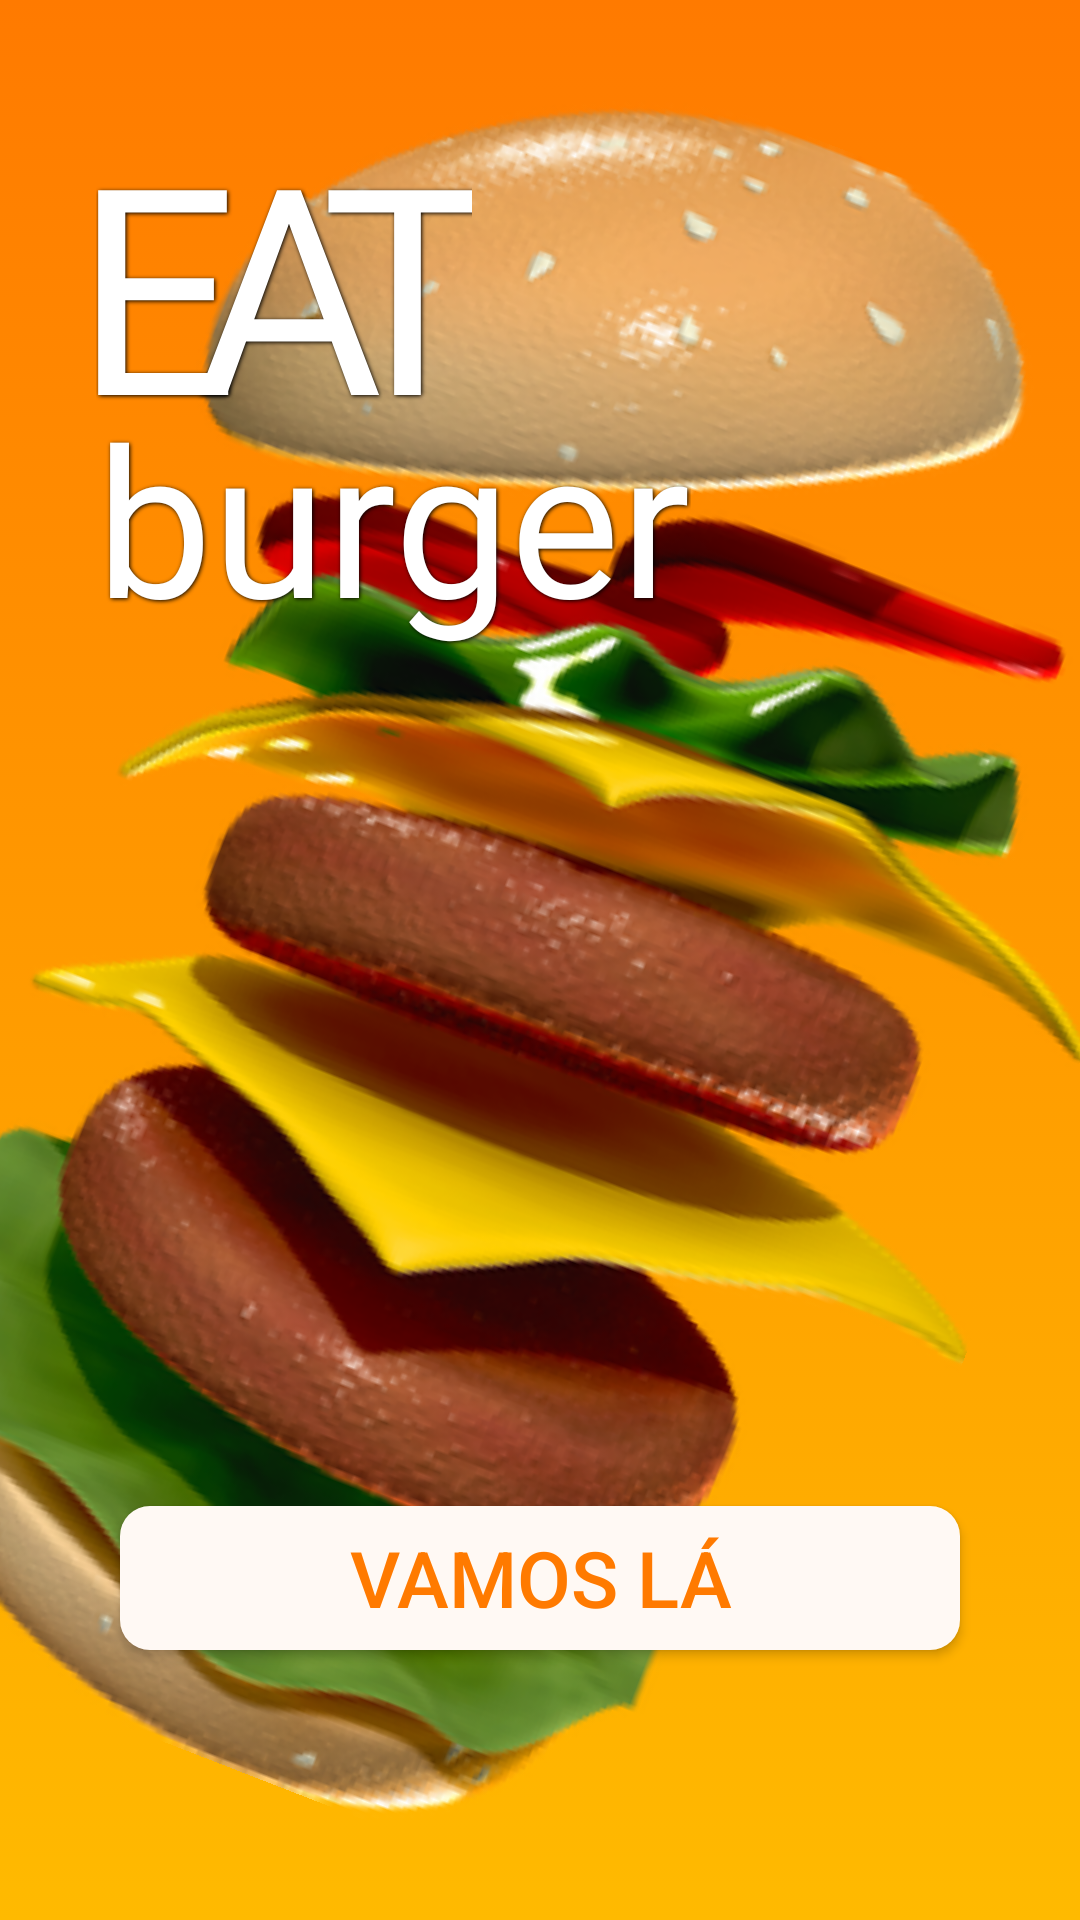

Layout XML and referenced resources for this Android screen:
<!-- AndroidManifest.xml: application theme Theme.EATburguer -->
<!-- res/layout/activity_main.xml -->
<?xml version="1.0" encoding="utf-8"?>
<RelativeLayout xmlns:android="http://schemas.android.com/apk/res/android"
    xmlns:app="http://schemas.android.com/apk/res-auto"
    android:orientation="vertical"
    xmlns:tools="http://schemas.android.com/tools"
    android:layout_width="match_parent"
    android:layout_height="match_parent"
    tools:context=".MainActivity"
    android:background="@drawable/bg_orange_gradient">

    <ImageView
        android:layout_width="match_parent"
        android:layout_height="match_parent"
        android:layout_alignParentBottom="true"
        android:rotation="21.28"
        android:src="@drawable/background_cheeseburguer" />

    <LinearLayout
        android:layout_width="wrap_content"
        android:layout_height="wrap_content"
        android:orientation="vertical"
        android:layout_marginTop="30dp"
        android:layout_marginStart="32dp">

        <TextView
            android:id="@+id/text_eat_logo"
            android:layout_width="wrap_content"
            android:layout_height="wrap_content"
            android:fontFamily="@font/montserrat_black"
            android:letterSpacing="-0.15"
            android:text="@string/app_name_part_one"
            android:textAllCaps="true"
            android:textSize="96sp"
            android:textColor="@color/white"
            android:shadowColor="@color/black"
            android:shadowDx="1"
            android:shadowDy="1"
            android:shadowRadius="3"/>

        <TextView
            android:layout_width="wrap_content"
            android:layout_height="wrap_content"
            android:layout_marginTop="-32dp"
            android:fontFamily="@font/montserrat_light"
            android:text="@string/app_name_part_two"
            android:textSize="69sp"
            android:shadowColor="@color/black"
            android:textColor="@color/white"
            android:shadowDx="1"
            android:shadowDy="1"
            android:shadowRadius="3"/>
    </LinearLayout>

    <Button
        android:id="@+id/button_goto_sheet"
        android:layout_width="match_parent"
        android:layout_height="wrap_content"
        android:layout_alignParentBottom="true"
        android:layout_marginHorizontal="40dp"
        android:layout_marginBottom="90dp"
        android:textSize="26sp"
        android:textColor="@color/orange"
        android:text="@string/text_button_introduction"
        android:background="@drawable/bg_button_pattern"
        app:backgroundTint="@null"/>

</RelativeLayout>
<!-- resources referenced by this layout -->
<resources>
  <color name="black">#FF000000</color>
  <color name="orange">#FF7A00</color>
  <color name="white">#FFFFFFFF</color>
  <!-- drawable background_cheeseburguer: png bitmap (drawable, 267052 bytes) -->
  <!-- drawable bg_button_pattern (drawable) -->
  <?xml version="1.0" encoding="utf-8"?>
  <shape xmlns:android="http://schemas.android.com/apk/res/android"
      android:shape="rectangle">
  
      <solid android:color="@color/white_gray"/>
      <corners android:radius="10dp"/>
  </shape>
  <!-- drawable bg_orange_gradient (drawable) -->
  <?xml version="1.0" encoding="utf-8"?>
  <selector xmlns:android="http://schemas.android.com/apk/res/android">
      <item>
          <shape>
              <gradient
                  android:startColor="@color/orange"
                  android:endColor="@color/yellow_orange"
                  android:angle="270"
                  android:type="linear" />
  
  
          </shape>
      </item>
  </selector>
  <string name="app_name_part_one">eat</string>
  <string name="app_name_part_two">burger</string>
  <string name="text_button_introduction">Vamos Lá</string>
  <style name="Theme.EATburguer" parent="Base.Theme.EATburguer" />
  <color name="white_gray">#FFF9F4</color>
  <color name="yellow_orange">#FFBA00</color>
  <style name="Base.Theme.EATburguer" parent="Theme.Material3.DayNight.NoActionBar">
          
          
      </style>
</resources>
